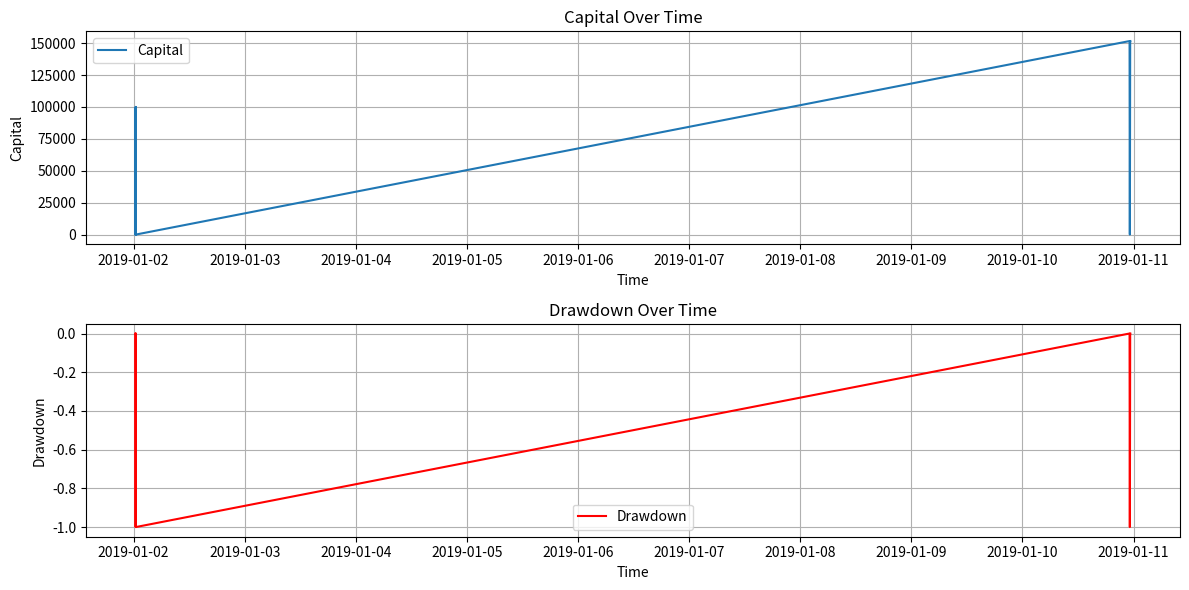

The script that saved this image:
import pandas as pd
import matplotlib.pyplot as plt
import numpy as np

def calculate_performance_metrics(df):
    # Ensure the 'capital' column exists in the DataFrame
    if 'capital' not in df.columns:
        raise ValueError("The DataFrame must contain a 'capital' column.")

    # Calculate cumulative max and drawdown
    cumulative_max = df['capital'].cummax()
    drawdown = (df['capital'] - cumulative_max) / cumulative_max
    df['drawdown'] = drawdown
    max_drawdown = drawdown.min() * 100

    # Identify Peak and Trough Values
    peak_value = cumulative_max.max()
    trough_value = df['capital'][df['capital'].idxmin()]
    drawdown_value = (trough_value - peak_value) / peak_value * 100

    # Print maximum drawdown
    print(f'Maximum Drawdown: {max_drawdown:.2f}%')
    print(f'Peak Value: {peak_value}')
    print(f'Trough Value: {trough_value}')
    print(f'Drawdown Value: {drawdown_value:.2f}%')

    # Plot capital and drawdown
    plt.figure(figsize=(12, 6))
    
    plt.subplot(2, 1, 1)
    plt.plot(df.index, df['capital'], label='Capital')
    plt.title('Capital Over Time')
    plt.xlabel('Time')
    plt.ylabel('Capital')
    plt.grid(True)
    plt.legend()

    plt.subplot(2, 1, 2)
    plt.plot(df.index, df['drawdown'], color='red', label='Drawdown')
    plt.title('Drawdown Over Time')
    plt.xlabel('Time')
    plt.ylabel('Drawdown')
    plt.grid(True)
    plt.legend()

    plt.tight_layout()
    plt.show()

    return {
        'Maximum Drawdown': max_drawdown,
        'Peak Value': peak_value,
        'Trough Value': trough_value,
        'Drawdown Value': drawdown_value
    }

# Example DataFrame based on provided output
data = {
    'timestamp': [
        '2019-01-02 00:26:00', '2019-01-02 00:27:00', '2019-01-02 00:28:00', '2019-01-02 00:30:00', '2019-01-02 00:31:00',
        '2019-01-10 23:08:00', '2019-01-10 23:11:00', '2019-01-10 23:12:00', '2019-01-10 23:16:00', '2019-01-10 23:17:00'
    ],
    'signal': ['buy', 'sell', 'buy', 'sell', 'buy', 'sell', 'buy', 'hold', 'sell', 'hold'],
    'price': [1.14568, 1.14578, 1.14575, 1.14604, 1.14589, 1.15242, 1.15230, 1.15233, 1.15261, 1.15255],
    'capital': [2.75824, 100006.72820, 2.23095, 100030.04027, 3.01039, 151663.18466, 2.06786, 2.06786, 151701.98562, 151701.98562],
    'position': [87282.0, 0.0, 87283.0, 0.0, 87292.0, 0.0, 131616.0, 131616.0, 0.0, 0.0],
    'pnl': [0.00000, 6.72820, 0.00000, 23.31207, 0.00000, 16.42456, 0.00000, 0.00000, 38.80096, 0.00000],
    'cumulative_pnl': [0.00000, 6.72820, 6.72820, 30.04027, 30.04027, 51663.18466, 51663.18466, 51663.18466, 51701.98562, 51701.98562]
}

df = pd.DataFrame(data)
df['timestamp'] = pd.to_datetime(df['timestamp'])
df.set_index('timestamp', inplace=True)

# Calculate performance metrics
metrics = calculate_performance_metrics(df)
print(metrics)